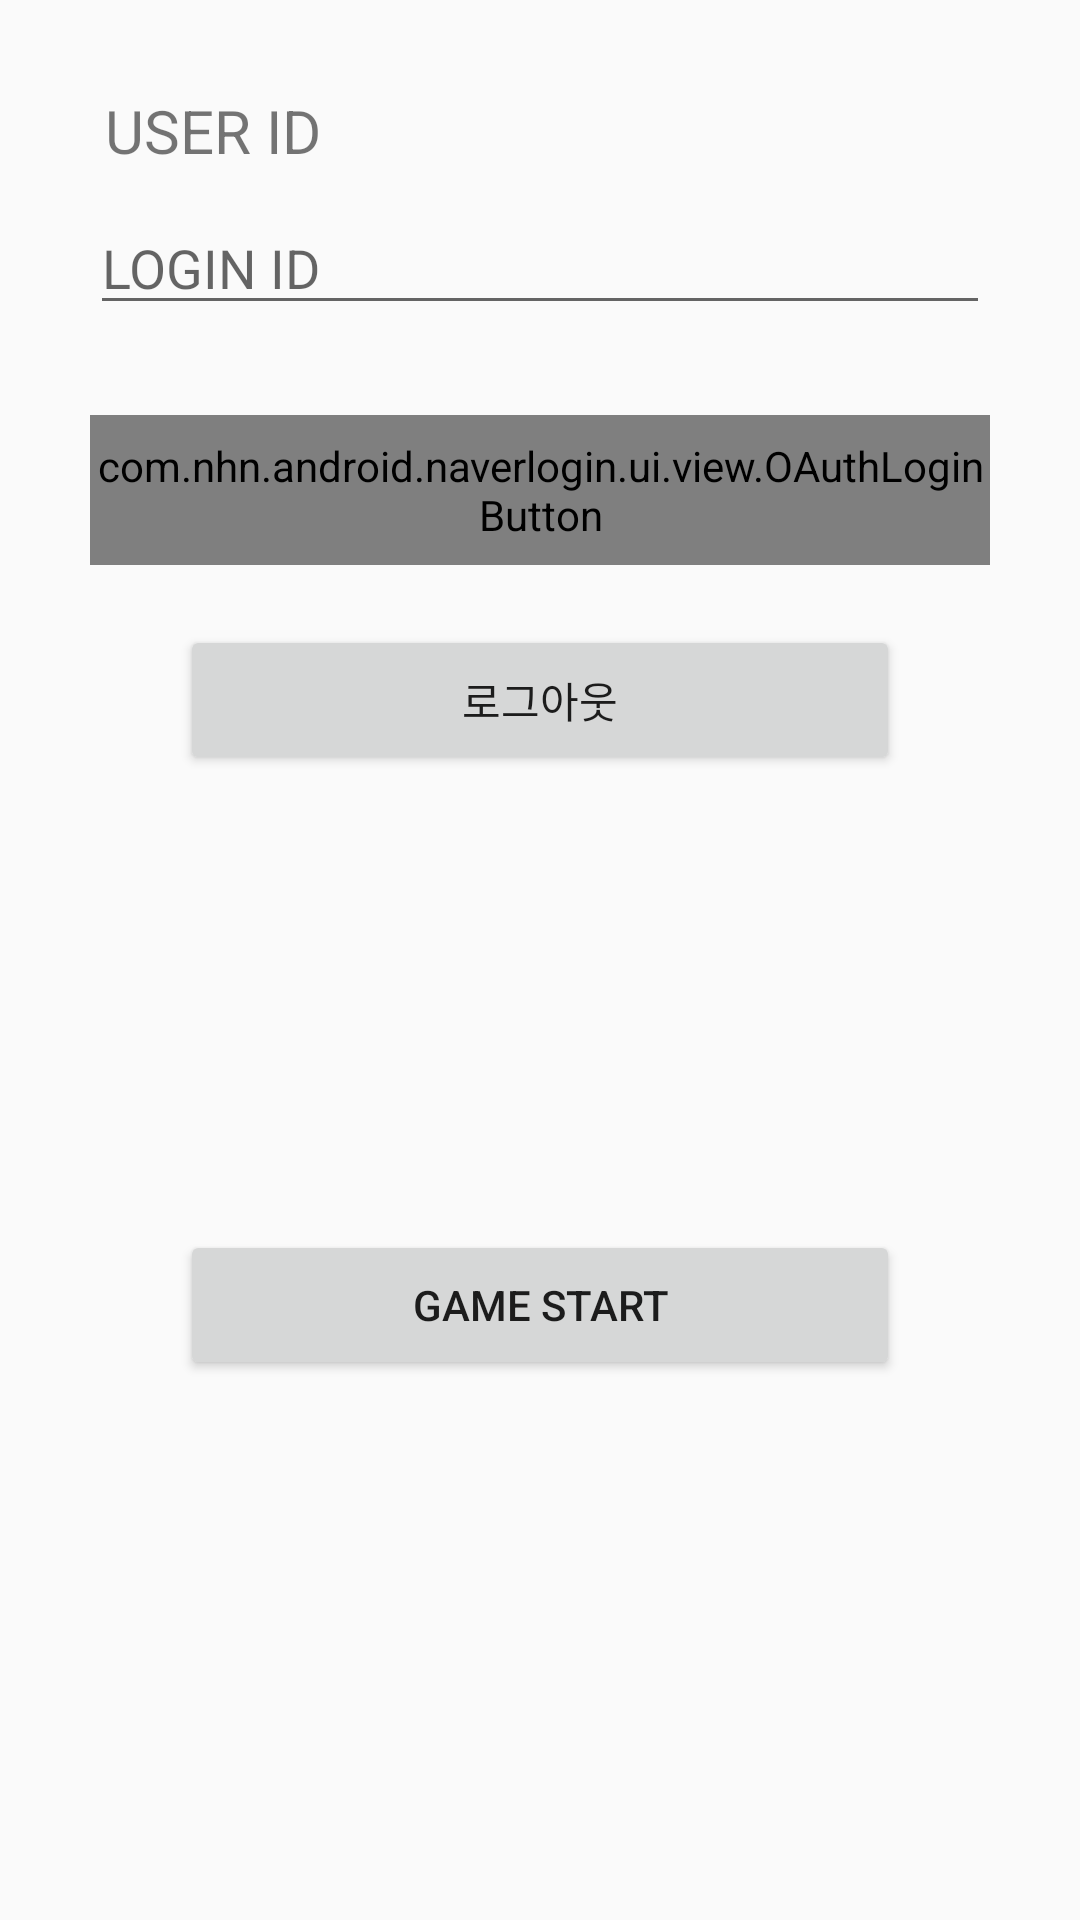

Reconstruct the res/layout file that produces this screen, plus the resources it refers to.
<!-- AndroidManifest.xml: application theme AppTheme -->
<!-- res/layout/activity_login.xml -->
<ScrollView xmlns:android="http://schemas.android.com/apk/res/android"
    xmlns:tools="http://schemas.android.com/tools"
    android:layout_width="fill_parent"
    android:layout_height="fill_parent"
    android:fillViewport="true"
    android:padding="30dp"
    tools:context="com.example.user.masiro.LoginActivity">

    <LinearLayout
        android:layout_width="fill_parent"
        android:layout_height="wrap_content"
        android:focusable="true"
        android:focusableInTouchMode="true"
        android:orientation="vertical">

            <TextView
                android:layout_marginBottom="10dp"
                android:layout_marginLeft="5dp"
                android:id="@+id/textView"
                android:layout_width="match_parent"
                android:layout_height="wrap_content"
                android:text="USER ID"
                android:textSize="20dp" />


            <EditText
                android:id="@+id/editText"
                android:layout_width="match_parent"
                android:layout_height="wrap_content"
                android:ems="10"
                android:inputType="textPersonName"
                android:hint="LOGIN ID" />

        <LinearLayout
            android:layout_marginBottom="20dp"
            android:layout_marginTop="30dp"
            android:layout_width="fill_parent"
            android:layout_height="wrap_content"
            android:gravity="center"
            android:orientation="horizontal">

            <com.nhn.android.naverlogin.ui.view.OAuthLoginButton
                android:id="@+id/buttonOAuthLoginImg"
                android:layout_width="wrap_content"
                android:layout_height="50dp" />

        </LinearLayout>

        <LinearLayout
            android:id="@+id/linearLayout2"
            android:layout_width="fill_parent"
            android:layout_height="wrap_content"
            android:gravity="center"
            android:orientation="horizontal">

            <Button
                android:id="@+id/buttonOAuthLogout"
                android:layout_width="240dp"
                android:layout_height="50dp"
                android:text="로그아웃" />

        </LinearLayout>


        <LinearLayout
            android:layout_width="fill_parent"
            android:layout_height="0dip"
            android:layout_weight="1">

            <TextView
                android:id="@+id/api_result_text"
                android:layout_width="fill_parent"
                android:layout_height="wrap_content"
                android:scrollbars="vertical"
                android:textAppearance="?android:attr/textAppearanceMedium" />

        </LinearLayout>

        <Button
            android:layout_marginBottom="150dp"
            android:id="@+id/button"
            android:layout_gravity="center_horizontal"
            android:layout_width="240dp"
            android:layout_height="50dp"
            android:text="GAME START" />

    </LinearLayout>

</ScrollView>
<!-- resources referenced by this layout -->
<resources>
  <style name="AppTheme" parent="Theme.AppCompat.Light.DarkActionBar">
          
          <item name="colorPrimary">@color/colorPrimary</item>
          <item name="colorPrimaryDark">@color/colorPrimaryDark</item>
          <item name="colorAccent">@color/colorAccent</item>
  
      </style>
  <color name="colorPrimary">#3F51B5</color>
  <color name="colorPrimaryDark">#303F9F</color>
  <color name="colorAccent">#FF4081</color>
</resources>
